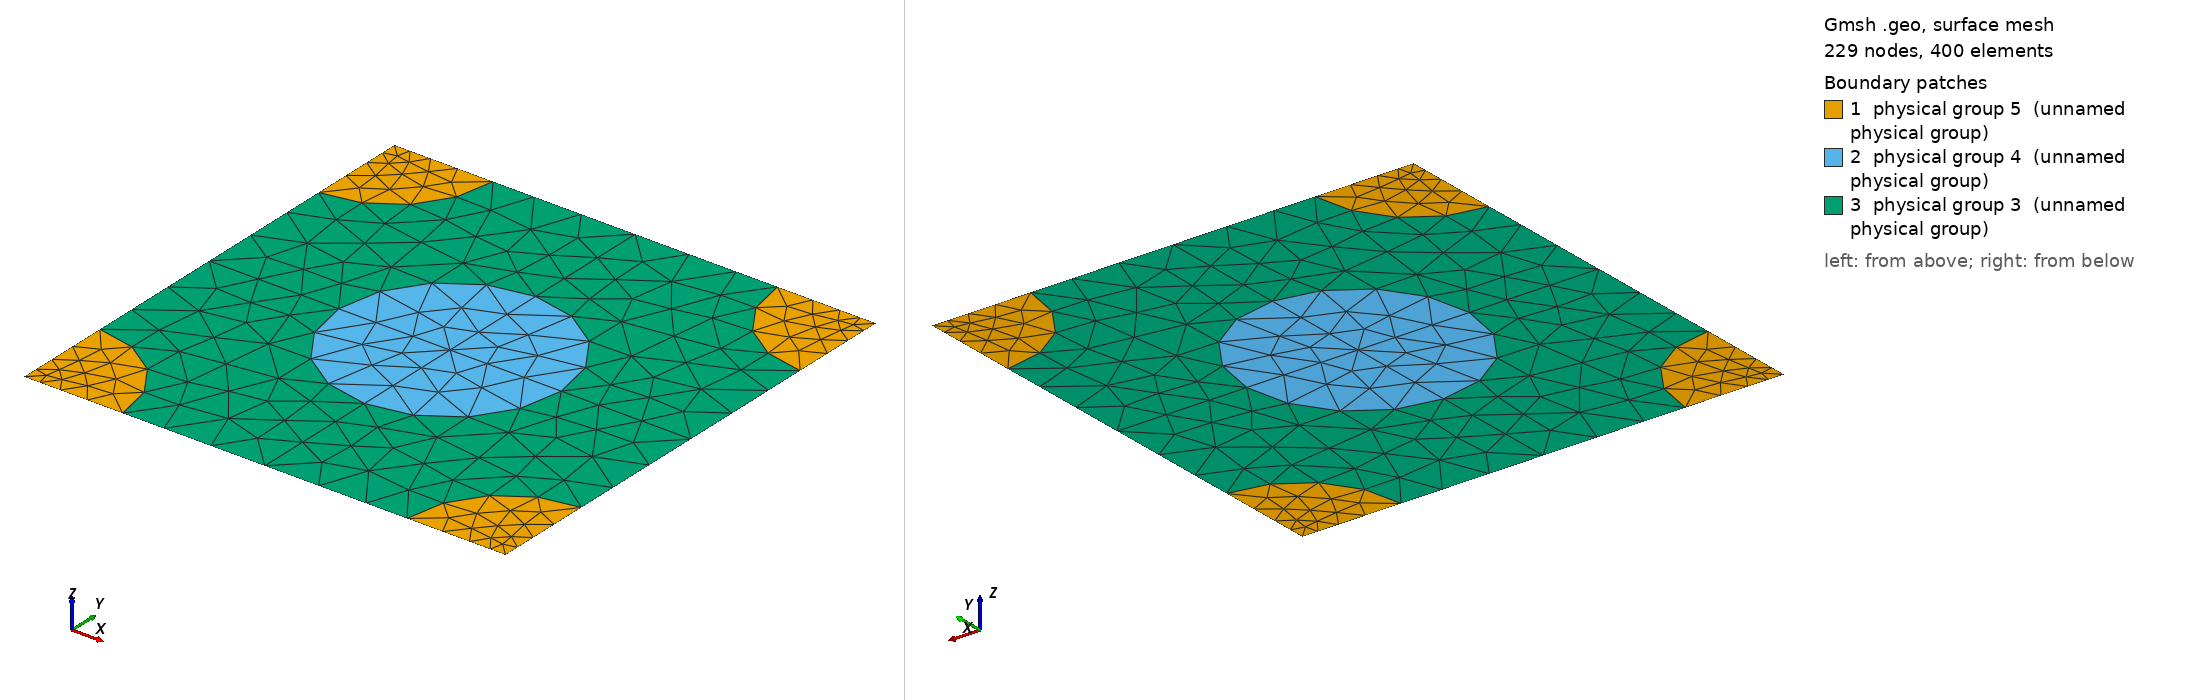

Gmsh geometry script, surface-meshed: 229 nodes, 400 surface elements. Boundary patches (legend numbers): 1 physical group 5 (unnamed physical group), 2 physical group 4 (unnamed physical group), 3 physical group 3 (unnamed physical group). Left view from above one corner, right view from below the opposite corner. Legend entries are the model's physical surfaces. The drawing asked Gmsh for element sizes between 1% and 20% of the model's largest extent; the script's own settings can give other sizes.

=== 952_220_195.geo (drawn) ===
d = 1; // grating period
ff = 0.300000;
d_in_nm = 952;
a1 = 220;
radius1 = (a1/d_in_nm)*d;
radius2 = (195/d_in_nm)*d;
lc = 0.150000; // 0.501 0.201 0.0701;
lc2 = lc/1.500000; // on cylinder surfaces
lc3 = lc/1.500000; // cylinder1 centres
lc4 = lc/4.500000; // cylinder2 centres
posx = 0;//
posy = 0;//

hy = d; // Thickness: Squre profile => hy=d
hx = 0.;

// 2*2 supercell outline

Point(1) = {0, 0, 0, lc4};
Point(2) = {-hx, -hy, 0, lc4};
Point(3) = {-hx+d, -hy, 0, lc4};
Point(4) = {d, 0, 0,lc4};
Point(5) = {-hx+d/2+posx, -hy/2+posy, 0,lc3};
Point(10) = {-hx+d/2+posx, 0, 0, lc};
Point(11) = {0,-hy/2+posy, 0, lc};
Point(12) = {-hx+d/2+posx, -hy, 0, lc};
Point(13) = {d, -hy/2+posy, 0, lc};

Point(14) = {-hx+radius2, 0, 0, lc2};
Point(15) = {d-radius2, 0, 0, lc2};
Point(16) = {0,-radius2, 0, lc2};
Point(18) = {-hx+d/2+posx, -hy/2+radius1+posy, 0, lc2};
Point(20) = {d,-radius2, 0, lc2};
Point(21) = {-hx+d/2-radius1+posx, -hy/2+posy, 0,lc2};
Point(22) = {-hx+d/2+radius1+posx, -hy/2+posy, 0,lc2};
Point(23) = {-hx, -hy+radius2, 0, lc2};
Point(25) = {-hx+d/2+posx, -hy/2-radius1+posy, 0, lc2};
Point(27) = {d,-hy+radius2, 0, lc2};
Point(28) = {-hx+radius2, -hy, 0, lc2};
Point(29) = {d-radius2, -hy, 0, lc2};

Line(1) = {1, 14};
Line(2) = {14, 10};
Line(3) = {10, 15};
Line(4) = {15, 4};
Line(5) = {4, 20};
Line(6) = {20, 13};
Line(7) = {13, 27};
Line(8) = {27, 3};
Line(9) = {3, 29};
Line(10) = {29, 12};
Line(11) = {12, 28};
Line(12) = {28, 2};
Line(13) = {2, 23};
Line(14) = {23, 11};
Line(15) = {11, 16};
Line(16) = {16, 1};
Line(18) = {18, 10};
Line(19) = {18, 5};
Line(20) = {5, 25};
Line(21) = {25, 12};
Line(22) = {11, 21};
Line(23) = {21, 5};
Line(24) = {5, 22};
Line(25) = {22, 13};

Circle(26) = {14, 1, 16};
Circle(27) = {15, 4, 20};
Circle(28) = {27, 3, 29};
Circle(29) = {28, 2, 23};
Circle(30) = {21, 5, 18};
Circle(31) = {18, 5, 22};
Circle(32) = {22, 5, 25};
Circle(33) = {25, 5, 21};

Line Loop(77) = {1, 26, 16};
Plane Surface(78) = {77};
Line Loop(79) = {4, 5, -27};
Plane Surface(80) = {79};
Line Loop(81) = {28, -9, -8};
Plane Surface(82) = {81};
Line Loop(83) = {29, -13, -12};
Plane Surface(84) = {83};
Line Loop(85) = {30, 19, -23};
Plane Surface(86) = {85};
Line Loop(87) = {19, 24, -31};
Plane Surface(88) = {87};
Line Loop(89) = {24, 32, -20};
Plane Surface(90) = {89};
Line Loop(91) = {20, 33, 23};
Plane Surface(92) = {91};
Line Loop(93) = {2, -18, -30, -22, 15, -26};
Plane Surface(94) = {93};
Line Loop(95) = {3, 27, 6, -25, -31, 18};
Plane Surface(96) = {95};
Line Loop(97) = {25, 7, 28, 10, -21, -32};
Plane Surface(98) = {97};
Line Loop(99) = {21, 11, 29, 14, 22, -33};
Plane Surface(100) = {99};

Physical Line(101) = {1, 2, 3, 4};
Physical Line(102) = {5, 6, 7, 8};
Physical Line(103) = {9, 10, 11, 12};
Physical Line(104) = {13, 14, 15, 16};

Physical Surface(3) = {94, 96, 98, 100};
Physical Surface(4) = {86, 88, 90, 92};
Physical Surface(5) = {78, 80, 82, 84};
